Run: headless pygame with SDL's dummy video driver; simulated clock (each Clock.tick advances the game by its frame time, no real sleeping); random seed 0; keys injected as events and as key.get_pressed() state; mouse plan: one left click at the window centre at the start of phase 2, then a move to the lower-right quarter at the start of phase 3.
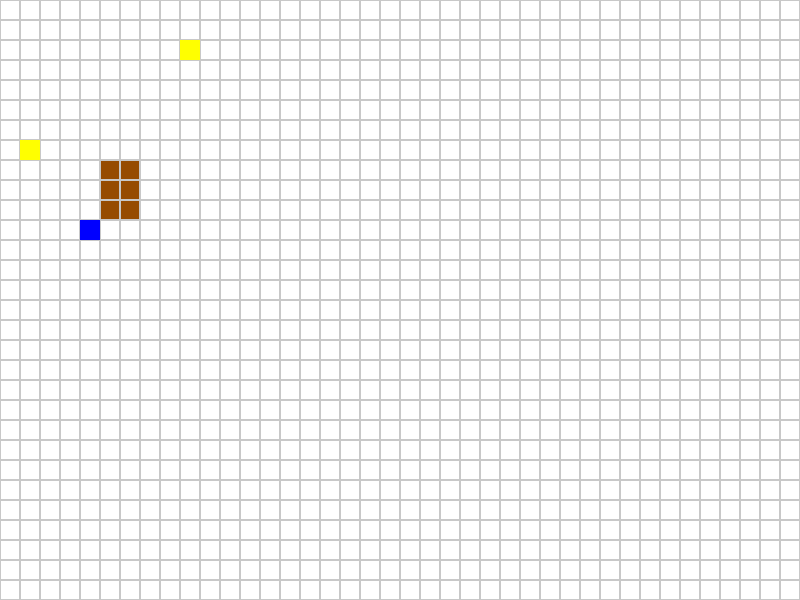
Frame 1 of 4 · flips 1–60 · no input
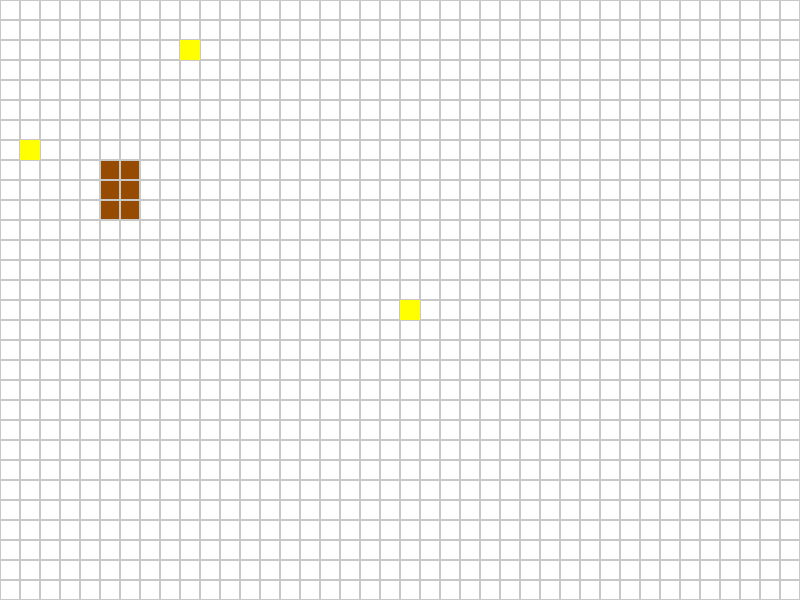
Frame 2 of 4 · flips 61–180 · clicked the window centre · tapped SPACE, RETURN · held RIGHT (→), D
Frame 3 of 4 · flips 181–300 · moved the mouse to the lower-right quarter · held DOWN (↓), S · screen unchanged from frame 2, image omitted
Frame 4 of 4 · flips 301–420 · held LEFT (←), A, UP (↑), W · screen unchanged from frame 3, image omitted

The pygame program that drew these frames:

import pygame
import random

pygame.init()


class Game:
    run = True
    window_width, window_height = 800, 600
    grid_size = 20
    cols = window_width // grid_size
    rows = window_height // grid_size
    window = None
    list_of_creatures, list_of_foods, list_of_obstacles = [], [], []
    
    @staticmethod
    def init_game():
        grid = [['' for _ in range(Game.cols)] for _ in range(Game.rows)]
        Game.window = pygame.display.set_mode((Game.window_width, Game.window_height), pygame.RESIZABLE)
    
    @staticmethod
    def is_obstacle(x, y):
        return any(obstacle.x <= x < obstacle.x + obstacle.width and obstacle.y <= y < obstacle.y + obstacle.height for obstacle in Game.list_of_obstacles)
    
    @staticmethod
    def draw_grid():
        Game.cols = Game.window_width // Game.grid_size
        Game.rows = Game.window_height // Game.grid_size
        for y in range(Game.rows):
            for x in range(Game.cols):
                pygame.draw.rect(Game.window, (200, 200, 200), (x * Game.grid_size, y * Game.grid_size, Game.grid_size, Game.grid_size), 1)
    
    @staticmethod
    def draw_creatures():
        for creature in Game.list_of_creatures:
            pygame.draw.rect(Game.window, creature.color, (creature.x * Game.grid_size, creature.y * Game.grid_size, Game.grid_size, Game.grid_size))    

    @staticmethod
    def draw_foods():
        for food in Game.list_of_foods:
            pygame.draw.rect(Game.window, food.color, (food.x * Game.grid_size, food.y * Game.grid_size, Game.grid_size, Game.grid_size))
    
    @staticmethod
    def draw_obstacles():
        for obstacle in Game.list_of_obstacles:
            pygame.draw.rect(Game.window, obstacle.color, (obstacle.x * Game.grid_size, obstacle.y * Game.grid_size, obstacle.width * Game.grid_size, obstacle.height * Game.grid_size))
    
    @staticmethod
    def check(x, y):
        grid_x, grid_y = x // Game.grid_size, y // Game.grid_size

        if any(creature.x == grid_x and creature.y == grid_y for creature in Game.list_of_creatures):
            return False

        if any(food.x == grid_x and food.y == grid_y for food in Game.list_of_foods):
            return False

        if any(obstacle.x <= grid_x < obstacle.x + obstacle.width and obstacle.y <= grid_y < obstacle.y + obstacle.height for obstacle in Game.list_of_obstacles):
            return False
        
        return True

    
    @staticmethod
    def add_food_at_click(pos):
        grid_x, grid_y = pos[0] // Game.grid_size, pos[1] // Game.grid_size

        if any(creature.x == grid_x and creature.y == grid_y for creature in Game.list_of_creatures):
            return False

        if any(food.x == grid_x and food.y == grid_y for food in Game.list_of_foods):
            return False

        if any(obstacle.x <= grid_x < obstacle.x + obstacle.width and obstacle.y <= grid_y < obstacle.y + obstacle.height for obstacle in Game.list_of_obstacles):
            return False

        food = Food(x=grid_x, y=grid_y)
    
    @staticmethod
    def loop():
        for creature in Game.list_of_creatures:
            creature.decrease_hunger()
            creature.move_to_food()
            creature.reproduction()


class Obstacle:
    def __init__(self, x: int, y: int, width: int = 1, height: int = 1, color: tuple = (150, 75, 0)):
        self.x, self.y = x, y
        self.width, self.height = width, height
        self.color = color
        
        Game.list_of_obstacles.append(self)


class Creature:
    def __init__(self, x: int = Game.cols // 2, y: int = Game.rows // 2, color: tuple = (0, 0, 255)):
        self.x = x
        self.y = y
        self.hunger = 150
        self.age = 0
        self.color = color
        self.search_radius = 50
        self.alive = True
        
        Game.list_of_creatures.append(self)
    
    def move_to_food(self):
        if self.alive:
            if self.hunger < 100:
                nearest_food = None
                nearest_distance = float('inf')

                for food in Game.list_of_foods:
                    distance = ((food.x - self.x)**2 + (food.y - self.y)**2)**0.5
                    if distance < self.search_radius and distance < nearest_distance:
                        nearest_food = food
                        nearest_distance = distance

                if nearest_food is not None:
                    new_x, new_y = self.x, self.y

                    if new_x < nearest_food.x and not Game.is_obstacle(self.x + 1, self.y):
                        new_x += 1
                    elif new_x > nearest_food.x and not Game.is_obstacle(self.x - 1, self.y):
                        new_x -= 1

                    if new_y < nearest_food.y and not Game.is_obstacle(self.x, self.y + 1):
                        new_y += 1
                    elif new_y > nearest_food.y and not Game.is_obstacle(self.x, self.y - 1):
                        new_y -= 1
                        
                    if not Game.is_obstacle(new_x, new_y):
                        self.x, self.y = new_x, new_y

                    if self.x == nearest_food.x and self.y == nearest_food.y:
                        self.hunger += nearest_food.satiety
                        Game.list_of_foods.remove(nearest_food)
                else:
                    self.random_move()
            else:
                self.random_move()
        else:
            Game.list_of_creatures.remove(self)
        
        if self.age >= random.randint(100, 150):
            Game.list_of_creatures.remove(self)
        else:
            self.age += 1
        
    def reproduction(self):
        if self.hunger >= 160:
            if random.randint(1, 30) == 1:
                self.hunger -= 65
                life = Creature(x=self.x, y=self.y, color=(self.color[0]+2, 0, 255))
    
    def random_move(self):
        random_direction = (random.choice(['x', 'y']), random.choice([-1, 1]))
        match random_direction[0]:
            case 'x':
                new_x = self.x + random_direction[1]
                if 0 <= new_x < Game.window_width and not Game.is_obstacle(new_x, self.y) and Game.check(new_x * Game.grid_size, self.y * Game.grid_size):
                    self.x = new_x
            case 'y':
                new_y = self.y + random_direction[1]
                if 0 <= new_y < Game.window_height and not Game.is_obstacle(self.x, new_y) and Game.check(self.x * Game.grid_size, new_y * Game.grid_size):
                    self.y = new_y
    
    def decrease_hunger(self):
        if not self.hunger <= 0:
            self.hunger = max(0, self.hunger - 1)
        else:
            self.alive = False


class Food:
    def __init__(self, x: int, y: int, satiety: int = 100):
        self.x = x
        self.y = y
        self.satiety = satiety
        self.color = (255, 255, 0)

        Game.list_of_foods.append(self)


life = Creature()
food = Food(x=1, y=7)
food = Food(x=5, y=12)
food = Food(x=9, y=2)
for i in range(1):
    obstacle = Obstacle(5, 8, 2, 3)
Game.init_game()

while Game.run:
    pygame.time.delay(75)
    
    for event in pygame.event.get():
        if event.type == pygame.QUIT:
            Game.run = False
            break
        elif event.type == pygame.VIDEORESIZE:
            Game.window_width, Game.window_height = event.w, event.h
            Game.window = pygame.display.set_mode((Game.window_width, Game.window_height), pygame.RESIZABLE)
        elif event.type == pygame.MOUSEBUTTONDOWN:
            Game.add_food_at_click(event.pos)
    
    Game.window.fill((255, 255, 255))
    Game.loop()
    Game.draw_obstacles()
    Game.draw_grid()
    Game.draw_creatures()
    Game.draw_foods()
    pygame.display.update()

pygame.quit()
